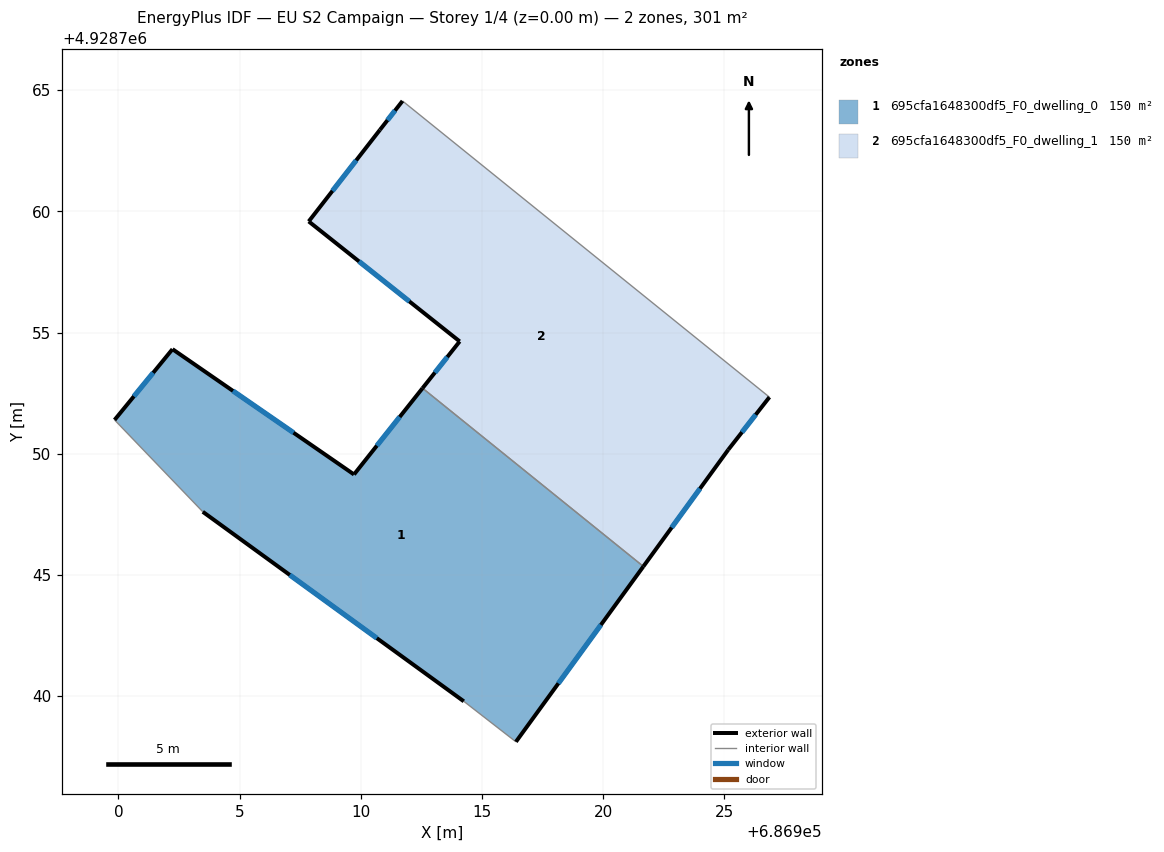
=== STOREY PLAN SPEC (per zone: floor XY polygon, exterior-wall plan segments, windows/doors) ===
zone 1: 695cfa1648300df5_F0_dwelling_0  (150.5 m²)
  floor: (686921.66, 4928745.35) (686916.40, 4928738.12) (686914.25, 4928739.79) (686903.48, 4928747.61) (686899.84, 4928751.40) (686902.23, 4928754.32) (686909.72, 4928749.15) (686912.54, 4928752.71)
  exterior wall: (686902.23, 4928754.32) – (686899.84, 4928751.40)  [3.8 m]
    window: (686901.43, 4928753.34) – (686900.63, 4928752.37)  [1.3 m²]
  exterior wall: (686909.72, 4928749.15) – (686902.23, 4928754.32)  [9.1 m]
    window: (686907.22, 4928750.87) – (686904.72, 4928752.59)  [3.0 m²]
  exterior wall: (686912.54, 4928752.71) – (686909.72, 4928749.15)  [4.5 m]
    window: (686911.60, 4928751.52) – (686910.66, 4928750.33)  [1.5 m²]
  exterior wall: (686916.40, 4928738.12) – (686921.66, 4928745.35)  [8.9 m]
    window: (686918.15, 4928740.53) – (686919.90, 4928742.94)  [3.0 m²]
  exterior wall: (686903.48, 4928747.61) – (686914.25, 4928739.79)  [13.3 m]
    window: (686907.07, 4928745.00) – (686910.66, 4928742.39)  [4.4 m²]
  interior walls: 3
zone 2: 695cfa1648300df5_F0_dwelling_1  (150.5 m²)
  floor: (686926.86, 4928752.34) (686925.16, 4928750.17) (686921.66, 4928745.35) (686912.54, 4928752.71) (686914.08, 4928754.64) (686907.85, 4928759.59) (686910.79, 4928763.37) (686911.72, 4928764.56)
  exterior wall: (686907.85, 4928759.59) – (686914.08, 4928754.64)  [8.0 m]
    window: (686909.92, 4928757.94) – (686912.00, 4928756.29)  [2.7 m²]
  exterior wall: (686910.79, 4928763.37) – (686907.85, 4928759.59)  [4.8 m]
    window: (686909.81, 4928762.11) – (686908.83, 4928760.85)  [1.6 m²]
  exterior wall: (686911.72, 4928764.56) – (686910.79, 4928763.37)  [1.5 m]
    window: (686911.41, 4928764.16) – (686911.10, 4928763.76)  [0.5 m²]
  exterior wall: (686925.16, 4928750.17) – (686926.86, 4928752.34)  [2.8 m]
    window: (686925.72, 4928750.89) – (686926.29, 4928751.61)  [0.9 m²]
  exterior wall: (686921.66, 4928745.35) – (686925.16, 4928750.17)  [6.0 m]
    window: (686922.82, 4928746.96) – (686923.99, 4928748.56)  [2.0 m²]
  exterior wall: (686914.08, 4928754.64) – (686912.54, 4928752.71)  [2.5 m]
    window: (686913.57, 4928753.99) – (686913.05, 4928753.35)  [0.8 m²]
  interior walls: 2

=== DERIVED (storey summary) ===
Building: EU S2 Campaign
Storey: 1 of 4  (floor level z = 0.00 m)
Storey gross floor area: 301.0 m²
Zones on this storey: 2
  - 695cfa1648300df5_F0_dwelling_0: floor 150.5 m²; exterior wall 39.7 m (119.0 m²); 5 window(s) 13.2 m²; WWR 11.1%
  - 695cfa1648300df5_F0_dwelling_1: floor 150.5 m²; exterior wall 25.4 m (76.3 m²); 6 window(s) 8.5 m²; WWR 11.1%
Zone adjacency (shared interzone walls):
  - 695cfa1648300df5_F0_dwelling_0 ↔ 695cfa1648300df5_F0_dwelling_1